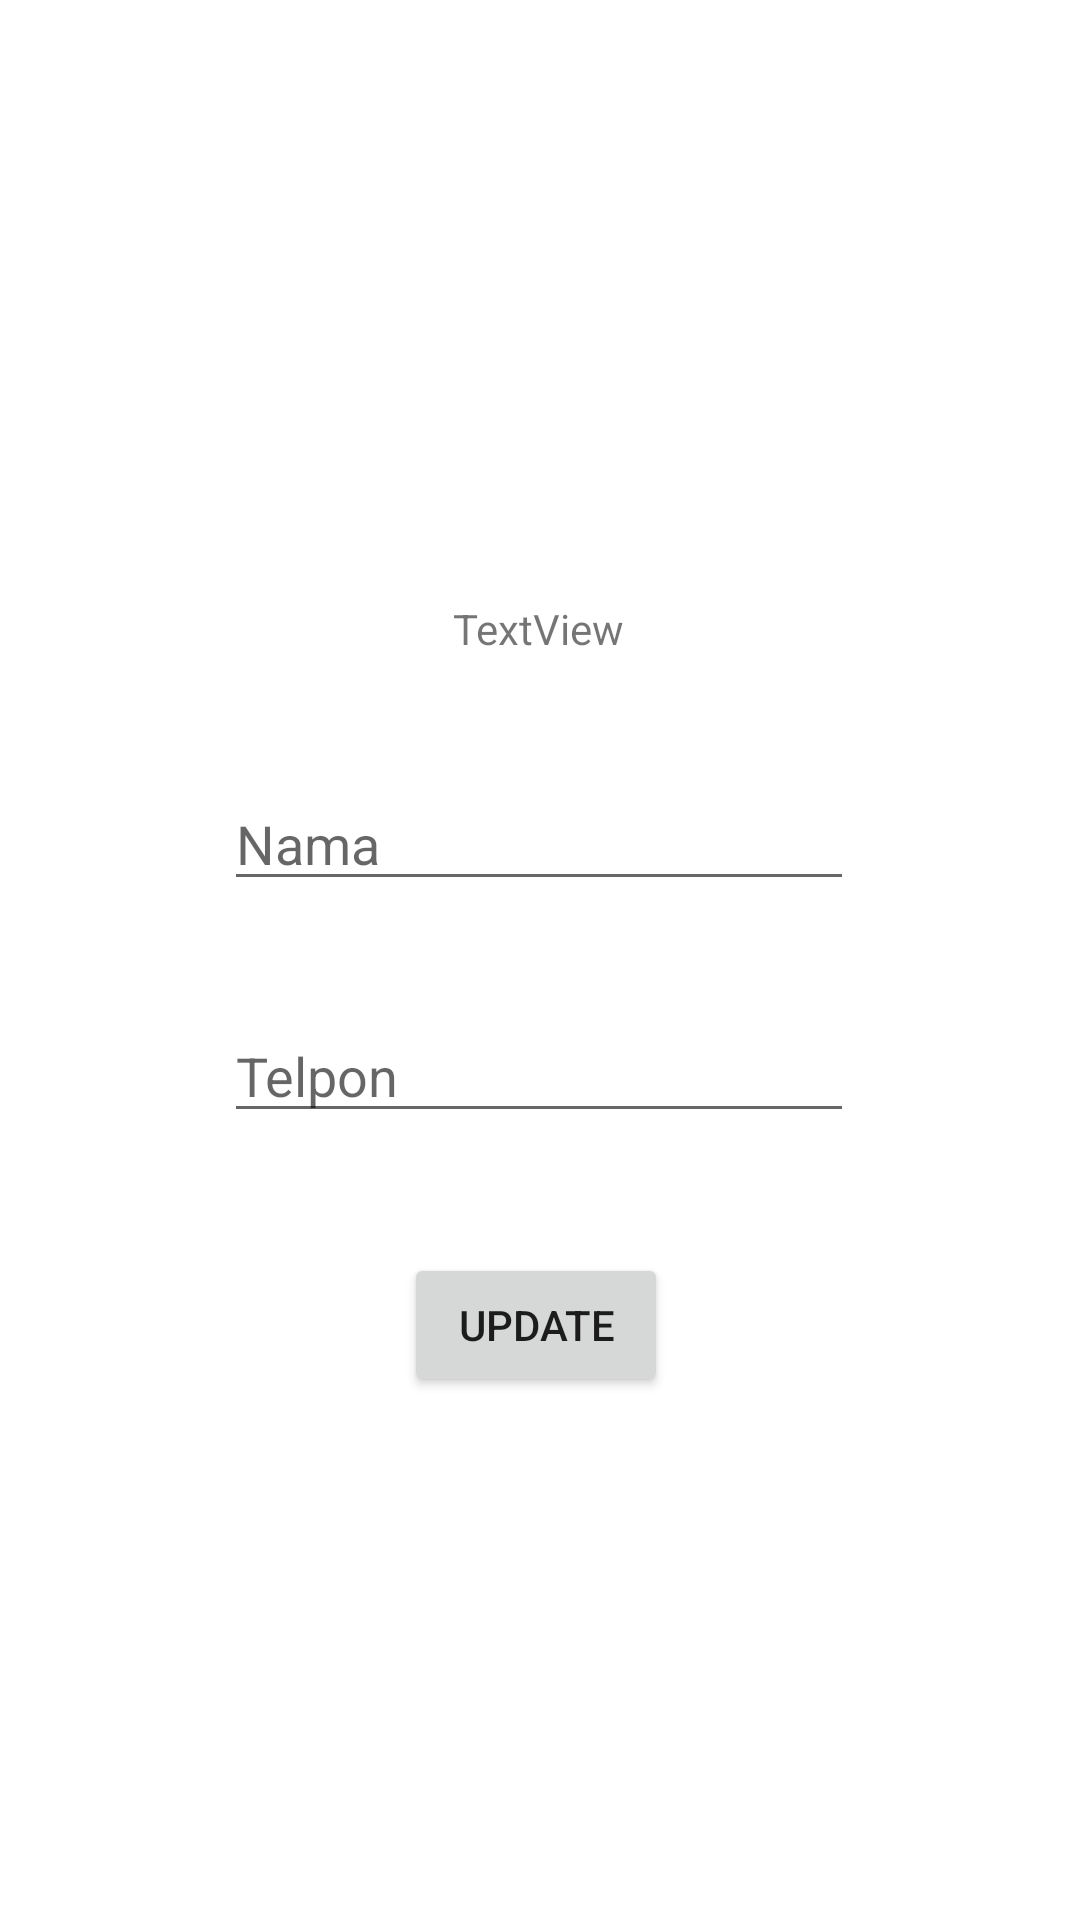

Produce the Android XML layout that renders to this screen, including the resource entries it uses.
<!-- AndroidManifest.xml: application theme Theme.RemoteDB -->
<!-- res/layout/activity_edit_teman.xml -->
<?xml version="1.0" encoding="utf-8"?>
<androidx.constraintlayout.widget.ConstraintLayout xmlns:android="http://schemas.android.com/apk/res/android"
    xmlns:app="http://schemas.android.com/apk/res-auto"
    xmlns:tools="http://schemas.android.com/tools"
    android:layout_width="match_parent"
    android:layout_height="match_parent"
    tools:context=".EditTeman">

    <TextView
        android:id="@+id/textId"
        android:layout_width="wrap_content"
        android:layout_height="wrap_content"
        android:layout_marginTop="200dp"
        android:text="TextView"
        app:layout_constraintEnd_toEndOf="parent"
        app:layout_constraintHorizontal_bias="0.498"
        app:layout_constraintStart_toStartOf="parent"
        app:layout_constraintTop_toTopOf="parent" />

    <EditText
        android:id="@+id/editNm"
        android:layout_width="wrap_content"
        android:layout_height="wrap_content"
        android:layout_marginTop="40dp"
        android:ems="10"
        android:hint="Nama"
        android:inputType="textPersonName"
        app:layout_constraintEnd_toEndOf="@+id/textId"
        app:layout_constraintStart_toStartOf="@+id/textId"
        app:layout_constraintTop_toBottomOf="@+id/textId" />

    <EditText
        android:id="@+id/editTlp"
        android:layout_width="wrap_content"
        android:layout_height="wrap_content"
        android:layout_marginTop="36dp"
        android:ems="10"
        android:hint="Telpon"
        android:inputType="phone"
        app:layout_constraintEnd_toEndOf="@+id/editNm"
        app:layout_constraintHorizontal_bias="0.0"
        app:layout_constraintStart_toStartOf="@+id/editNm"
        app:layout_constraintTop_toBottomOf="@+id/editNm" />

    <Button
        android:id="@+id/buttonEdit"
        android:layout_width="wrap_content"
        android:layout_height="wrap_content"
        android:layout_marginTop="40dp"
        android:text="Update"
        app:layout_constraintBottom_toBottomOf="parent"
        app:layout_constraintEnd_toEndOf="@+id/editTlp"
        app:layout_constraintHorizontal_bias="0.491"
        app:layout_constraintStart_toStartOf="@+id/editTlp"
        app:layout_constraintTop_toBottomOf="@+id/editTlp"
        app:layout_constraintVertical_bias="0.0" />
</androidx.constraintlayout.widget.ConstraintLayout>
<!-- resources referenced by this layout -->
<resources>
  <style name="Theme.RemoteDB" parent="Theme.MaterialComponents.DayNight.DarkActionBar">
          
          <item name="colorPrimary">@color/purple_500</item>
          <item name="colorPrimaryVariant">@color/purple_700</item>
          <item name="colorOnPrimary">@color/white</item>
          
          <item name="colorSecondary">@color/teal_200</item>
          <item name="colorSecondaryVariant">@color/teal_700</item>
          <item name="colorOnSecondary">@color/black</item>
          
          <item name="android:statusBarColor" tools:targetApi="l">?attr/colorPrimaryVariant</item>
          
      </style>
  <!-- not gathered from this repository: default colours our renderer supplied (Android Studio template values) -->
  <color name="purple_500">#FF6200EE</color>
  <color name="purple_700">#FF3700B3</color>
  <color name="teal_200">#FF03DAC5</color>
  <color name="teal_700">#FF018786</color>
  <color name="black">#FF000000</color>
  <color name="white">#FFFFFFFF</color>
</resources>
